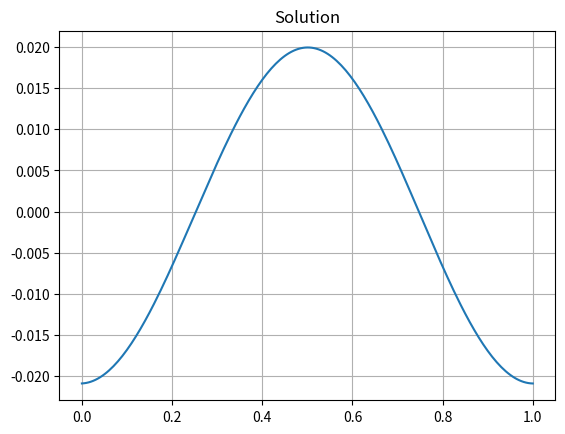

Write Python code to recreate this figure.
import numpy as np
import matplotlib.pyplot as plt

h = 0.005
N = int(1 / h)

def f(x):
    return np.cos(2*np.pi*x)

def P_squared(x):
    return 10 + np.sin(2*np.pi*x)

def a(k):
    return 1

def b(k):
    return 2 + P_squared(h*k) * h**2
    
def c(k):
    return 1

def phi(k):
    return f(h*k) * h**2

coeffs1 = []
alpha = c(0) / b(0)
beta = - phi(0) / b(0)
gama =  a(0) / b(0)

coeffs1 = np.zeros(shape=(N + 1, 3))
coeffs1[1] = [alpha, beta, gama]

print(alpha, beta, gama)

for i in range (1, N):
    alpha = c(i) / (b(i) - coeffs1[i][0]*a(i))
    beta  = (a(i)*coeffs1[i][1] - phi(i)) / (b(i) - coeffs1[i][0]*a(i))
    gama  = a(i)*coeffs1[i][2] / (b(i) - coeffs1[i][0]*a(i))
    coeffs1[i + 1] = [alpha, beta, gama]

# Second iteration
mu = np.zeros(N + 1)
nu = np.zeros(N + 1)

mu[N] = -c(N) / (a(N)*(coeffs1[N][0] + coeffs1[N][2]) - b(N))
nu[N] = (phi(N) - a(N)*coeffs1[N][1]) / (a(N)*(coeffs1[N][0] + coeffs1[N][2]) - b(N))

for i in range (N , 0, -1):
    mu[i - 1] = coeffs1[i][0] * mu[i] + coeffs1[i][2] * mu[N]
    nu[i - 1] = coeffs1[i][1] + coeffs1[i][0] * nu[i] + coeffs1[i][2]*nu[N]


y = np.zeros(N + 1)

y_0 = nu[0] / (1 - mu[0])
y[N] = mu[N] * y_0 + nu[N]

#Third iteration and get solution
for i in range(N, 0, -1):
    y[i - 1] = coeffs1[i][0]*(mu[i]*y_0 + nu[i]) + coeffs1[i][1] + coeffs1[i][2]*(mu[N]*y_0 + nu[N])

x = np.arange(0, 1 + h, h)

plt.title("Solution")
plt.grid()
plt.plot(x, y)
plt.show()
